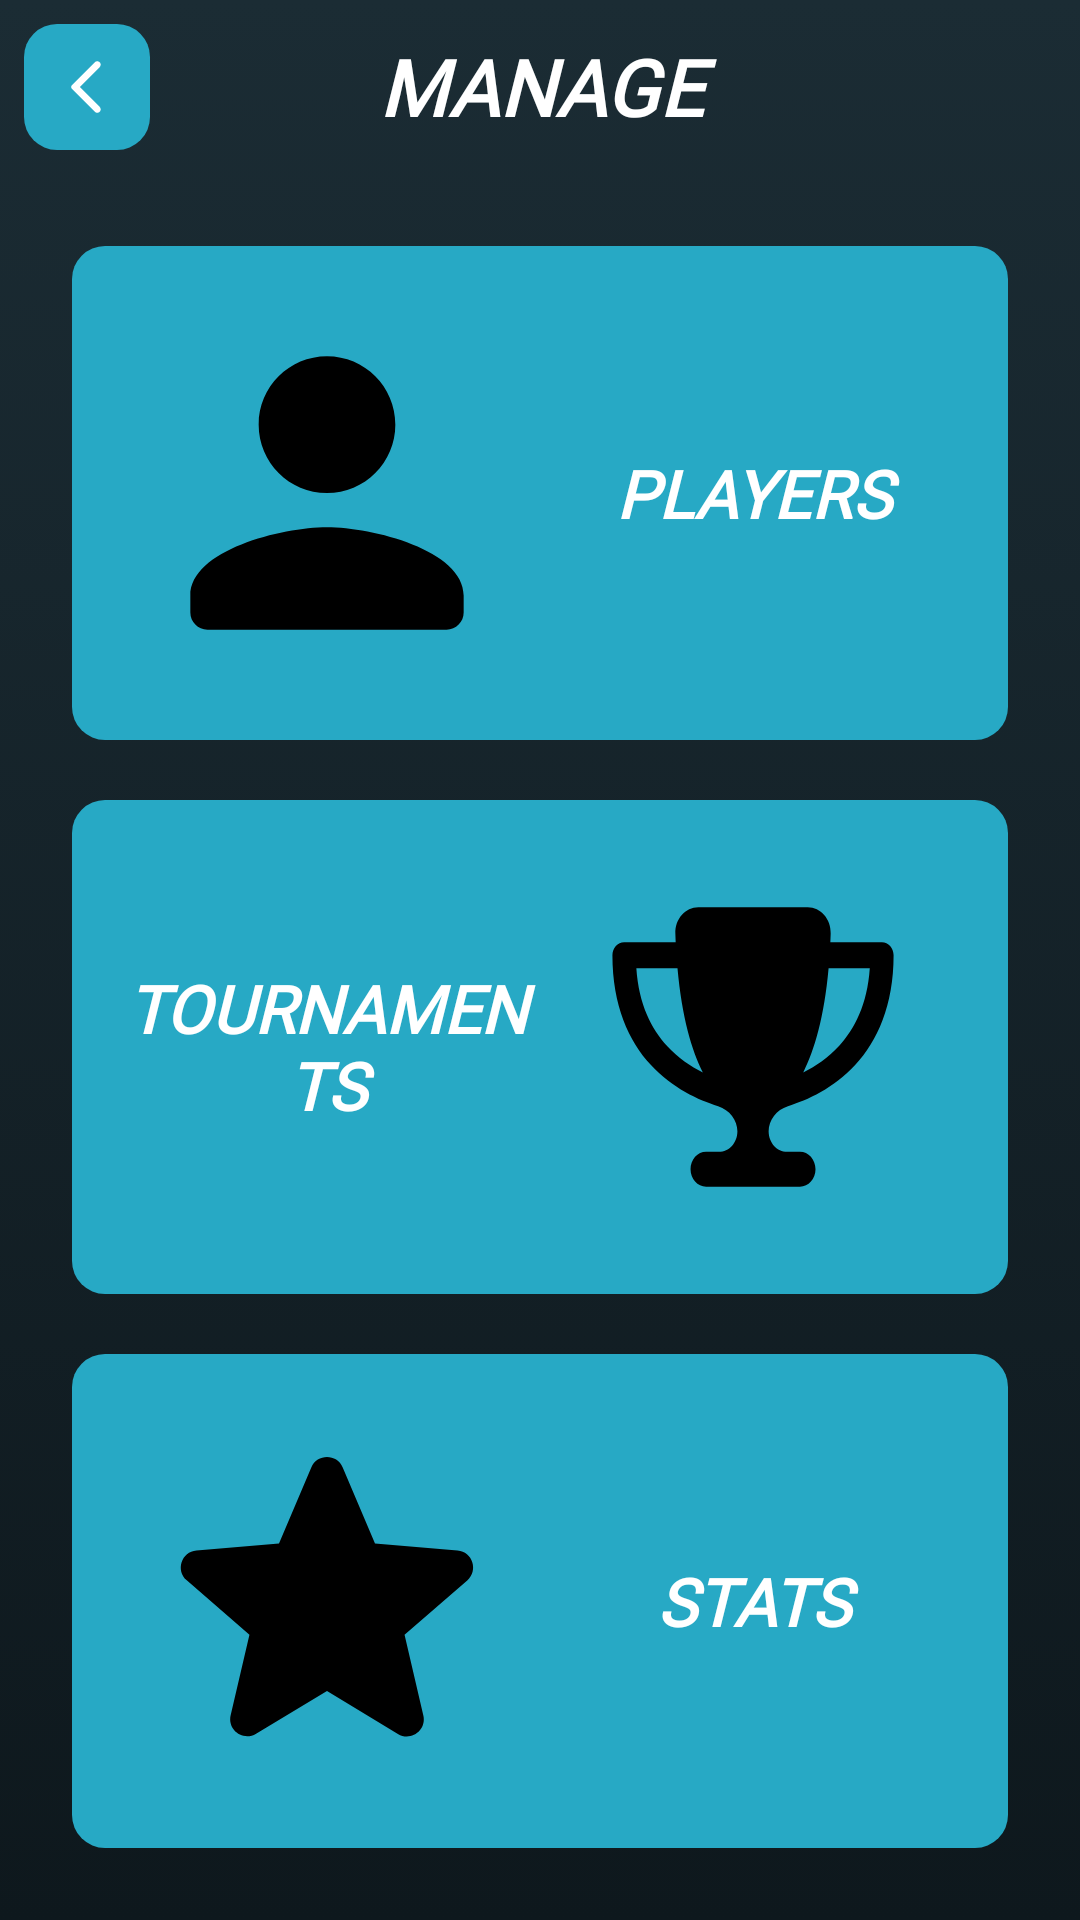

Write the Android layout XML for this screen, with the resource values it uses.
<!-- AndroidManifest.xml: application theme Theme.MyApplication -->
<!-- res/layout/tournament_activity_manage.xml -->
<?xml version="1.0" encoding="utf-8"?>
<LinearLayout xmlns:android="http://schemas.android.com/apk/res/android"
    android:layout_width="match_parent"
    android:layout_height="match_parent"
    android:orientation="vertical">

    <LinearLayout
        android:layout_width="match_parent"
        android:layout_height="wrap_content"
        android:orientation="horizontal"
        android:gravity="center_vertical"
        android:padding="8dp">

        <ImageButton
            android:id="@+id/btnGoBack"
            android:layout_width="42dp"
            android:layout_height="42dp"
            android:background="@drawable/buttons_main"
            android:contentDescription="@string/back"
            android:src="@drawable/arrow_back"
            android:scaleType="fitCenter"
            android:padding="10dp" />

        <TextView
            android:layout_width="0dp"
            android:layout_height="wrap_content"
            android:layout_weight="1"
            android:fontFamily="@font/helvetica_black"
            android:textStyle="bold|italic"
            android:text="@string/manage"
            android:textAllCaps="true"
            android:textAlignment="center"
            android:textColor="@color/list_text_primary"
            android:textSize="26sp" />

        <Space
            android:layout_width="42dp"
            android:layout_height="1dp" />
    </LinearLayout>

    <LinearLayout
        android:layout_width="match_parent"
        android:layout_height="match_parent"
        android:gravity="center"
        android:orientation="vertical">

        
        <LinearLayout
            android:id="@+id/btnManagePlayers"
            android:layout_width="match_parent"
            android:layout_height="0dp"
            android:layout_weight="1"
            android:background="@drawable/buttons_main"
            android:padding="14dp"
            android:orientation="horizontal"
            android:layout_marginHorizontal="24dp"
            android:layout_marginTop="24dp"
            android:layout_marginBottom="10dp"
            android:gravity="center_vertical">

            <ImageView
                android:layout_width="0dp"
                android:layout_height="match_parent"
                android:layout_weight="1"
                android:src="@drawable/player"
                android:scaleType="fitCenter"
                android:contentDescription="@string/players" />

            <TextView
                android:layout_width="0dp"
                android:layout_height="wrap_content"
                android:layout_weight="1"
                android:fontFamily="@font/helvetica_black"
                android:textStyle="bold|italic"
                android:text="@string/players"
                android:textAllCaps="true"
                android:textAlignment="center"
                android:textSize="22sp"
                android:textColor="@color/white" />
        </LinearLayout>

        
        <LinearLayout
            android:id="@+id/btnManageTournament"
            android:layout_width="match_parent"
            android:layout_height="0dp"
            android:layout_weight="1"
            android:background="@drawable/buttons_main"
            android:padding="14dp"
            android:orientation="horizontal"
            android:layout_marginHorizontal="24dp"
            android:layout_marginVertical="10dp"
            android:gravity="center_vertical">

            <TextView
                android:layout_width="0dp"
                android:layout_height="wrap_content"
                android:layout_weight="1"
                android:fontFamily="@font/helvetica_black"
                android:textStyle="bold|italic"
                android:text="@string/tournaments"
                android:textAllCaps="true"
                android:textAlignment="center"
                android:textSize="22sp"
                android:textColor="@color/white" />

            <ImageView
                android:layout_width="0dp"
                android:layout_height="match_parent"
                android:layout_weight="1"
                android:src="@drawable/trophy"
                android:scaleType="fitCenter"
                android:contentDescription="@string/tournaments" />
        </LinearLayout>

        
        <LinearLayout
            android:id="@+id/btnManageStats"
            android:layout_width="match_parent"
            android:layout_height="0dp"
            android:layout_weight="1"
            android:background="@drawable/buttons_main"
            android:padding="14dp"
            android:orientation="horizontal"
            android:layout_marginHorizontal="24dp"
            android:layout_marginTop="10dp"
            android:layout_marginBottom="24dp"
            android:gravity="center_vertical">

            <ImageView
                android:layout_width="0dp"
                android:layout_height="match_parent"
                android:layout_weight="1"
                android:src="@drawable/star_full"
                android:scaleType="fitCenter"
                android:tint="@color/black"
                android:contentDescription="@string/stats" />

            <TextView
                android:layout_width="0dp"
                android:layout_height="wrap_content"
                android:layout_weight="1"
                android:fontFamily="@font/helvetica_black"
                android:textStyle="bold|italic"
                android:text="@string/stats"
                android:textAllCaps="true"
                android:textAlignment="center"
                android:textSize="22sp"
                android:textColor="@color/white" />
        </LinearLayout>
    </LinearLayout>
</LinearLayout>
<!-- resources referenced by this layout -->
<resources>
  <color name="black">#FF000000</color>
  <color name="list_text_primary">#FFFFFFFF</color>
  <color name="white">#FFFFFFFF</color>
  <!-- drawable arrow_back (drawable) -->
  <vector xmlns:android="http://schemas.android.com/apk/res/android"
      android:autoMirrored="true" android:height="24dp" android:tint="#FFFFFF" android:viewportHeight="24" android:viewportWidth="24" android:width="24dp">
        
      <path android:fillColor="@android:color/white" android:pathData="M16.62,2.99c-0.49,-0.49 -1.28,-0.49 -1.77,0L6.54,11.3c-0.39,0.39 -0.39,1.02 0,1.41l8.31,8.31c0.49,0.49 1.28,0.49 1.77,0s0.49,-1.28 0,-1.77L9.38,12l7.25,-7.25c0.48,-0.48 0.48,-1.28 -0.01,-1.76z"/>
      
  </vector>
  <!-- drawable buttons_main (drawable) -->
  <?xml version="1.0" encoding="utf-8"?>
  <selector xmlns:android="http://schemas.android.com/apk/res/android">
      
      <item android:state_pressed="true"
          android:drawable="@drawable/button_main_pressed" />
  
      
      <item android:drawable="@drawable/button_main_default" />
  </selector>
  <!-- drawable player (drawable) -->
  <vector xmlns:android="http://schemas.android.com/apk/res/android" android:height="24dp"
      android:tint="#000000"
      android:viewportHeight="24"
      android:viewportWidth="24"
      android:width="24dp">
  
      <path android:fillColor="@android:color/white" android:pathData="M12,12c2.21,0 4,-1.79 4,-4s-1.79,-4 -4,-4 -4,1.79 -4,4 1.79,4 4,4zM12,14c-2.67,0 -8,1.34 -8,4v1c0,0.55 0.45,1 1,1h14c0.55,0 1,-0.45 1,-1v-1c0,-2.66 -5.33,-4 -8,-4z"/>
  
  </vector>
  <!-- drawable star_full (drawable) -->
  <vector xmlns:android="http://schemas.android.com/apk/res/android"
      android:height="24dp"
      android:tint="@color/stars"
      android:viewportHeight="24"
      android:viewportWidth="24"
      android:width="24dp">
        
      <path android:fillColor="@android:color/white"
          android:pathData="M12,17.27l4.15,2.51c0.76,0.46 1.69,-0.22 1.49,-1.08l-1.1,-4.72l3.67,-3.18c0.67,-0.58 0.31,-1.68 -0.57,-1.75l-4.83,-0.41l-1.89,-4.46c-0.34,-0.81 -1.5,-0.81 -1.84,0L9.19,8.63L4.36,9.04c-0.88,0.07 -1.24,1.17 -0.57,1.75l3.67,3.18l-1.1,4.72c-0.2,0.86 0.73,1.54 1.49,1.08L12,17.27z"/>
      
  </vector>
  <string name="back">BACK</string>
  <string name="manage">MANAGE</string>
  <string name="players">PLAYERS</string>
  <string name="stats">STATS</string>
  <string name="tournaments">TOURNAMENTS</string>
  <style name="Theme.MyApplication" parent="Theme.AppCompat.Light.NoActionBar">
  
          
          <item name="android:windowBackground">@drawable/bg_scoreboard</item>
  
          
          <item name="android:statusBarColor">@color/scorecard_bg_top</item>
          <item name="android:navigationBarColor">@color/scorecard_bg_bottom</item>
          <item name="android:windowLightStatusBar">false</item>
  
      </style>
  <!-- drawable button_main_pressed (drawable) -->
  <?xml version="1.0" encoding="utf-8"?>
  <shape xmlns:android="http://schemas.android.com/apk/res/android"
      android:shape="rectangle" >
      <corners android:radius="11dp" />
      <solid android:color="#3EB6D0" />
  </shape>
  <!-- drawable button_main_default (drawable) -->
  <?xml version="1.0" encoding="utf-8"?>
  <shape xmlns:android="http://schemas.android.com/apk/res/android"
      android:shape="rectangle" >
      <corners android:radius="11dp" />
      <solid android:color="@color/main_blue" />
  </shape>
  <color name="stars">#cda434</color>
  <!-- drawable bg_scoreboard (drawable) -->
  <?xml version="1.0" encoding="utf-8"?>
  <shape xmlns:android="http://schemas.android.com/apk/res/android"
      android:shape="rectangle"
      android:dither="true">
      <gradient
          android:type="linear"
          android:angle="270"
          android:startColor="@color/scorecard_bg_top"
          android:endColor="@color/scorecard_bg_bottom"
          android:dither="true" />
  </shape>
  <color name="scorecard_bg_top">#1B2C34</color>
  <color name="scorecard_bg_bottom">#0E181D</color>
  <color name="main_blue">#27A9C5</color>
</resources>
